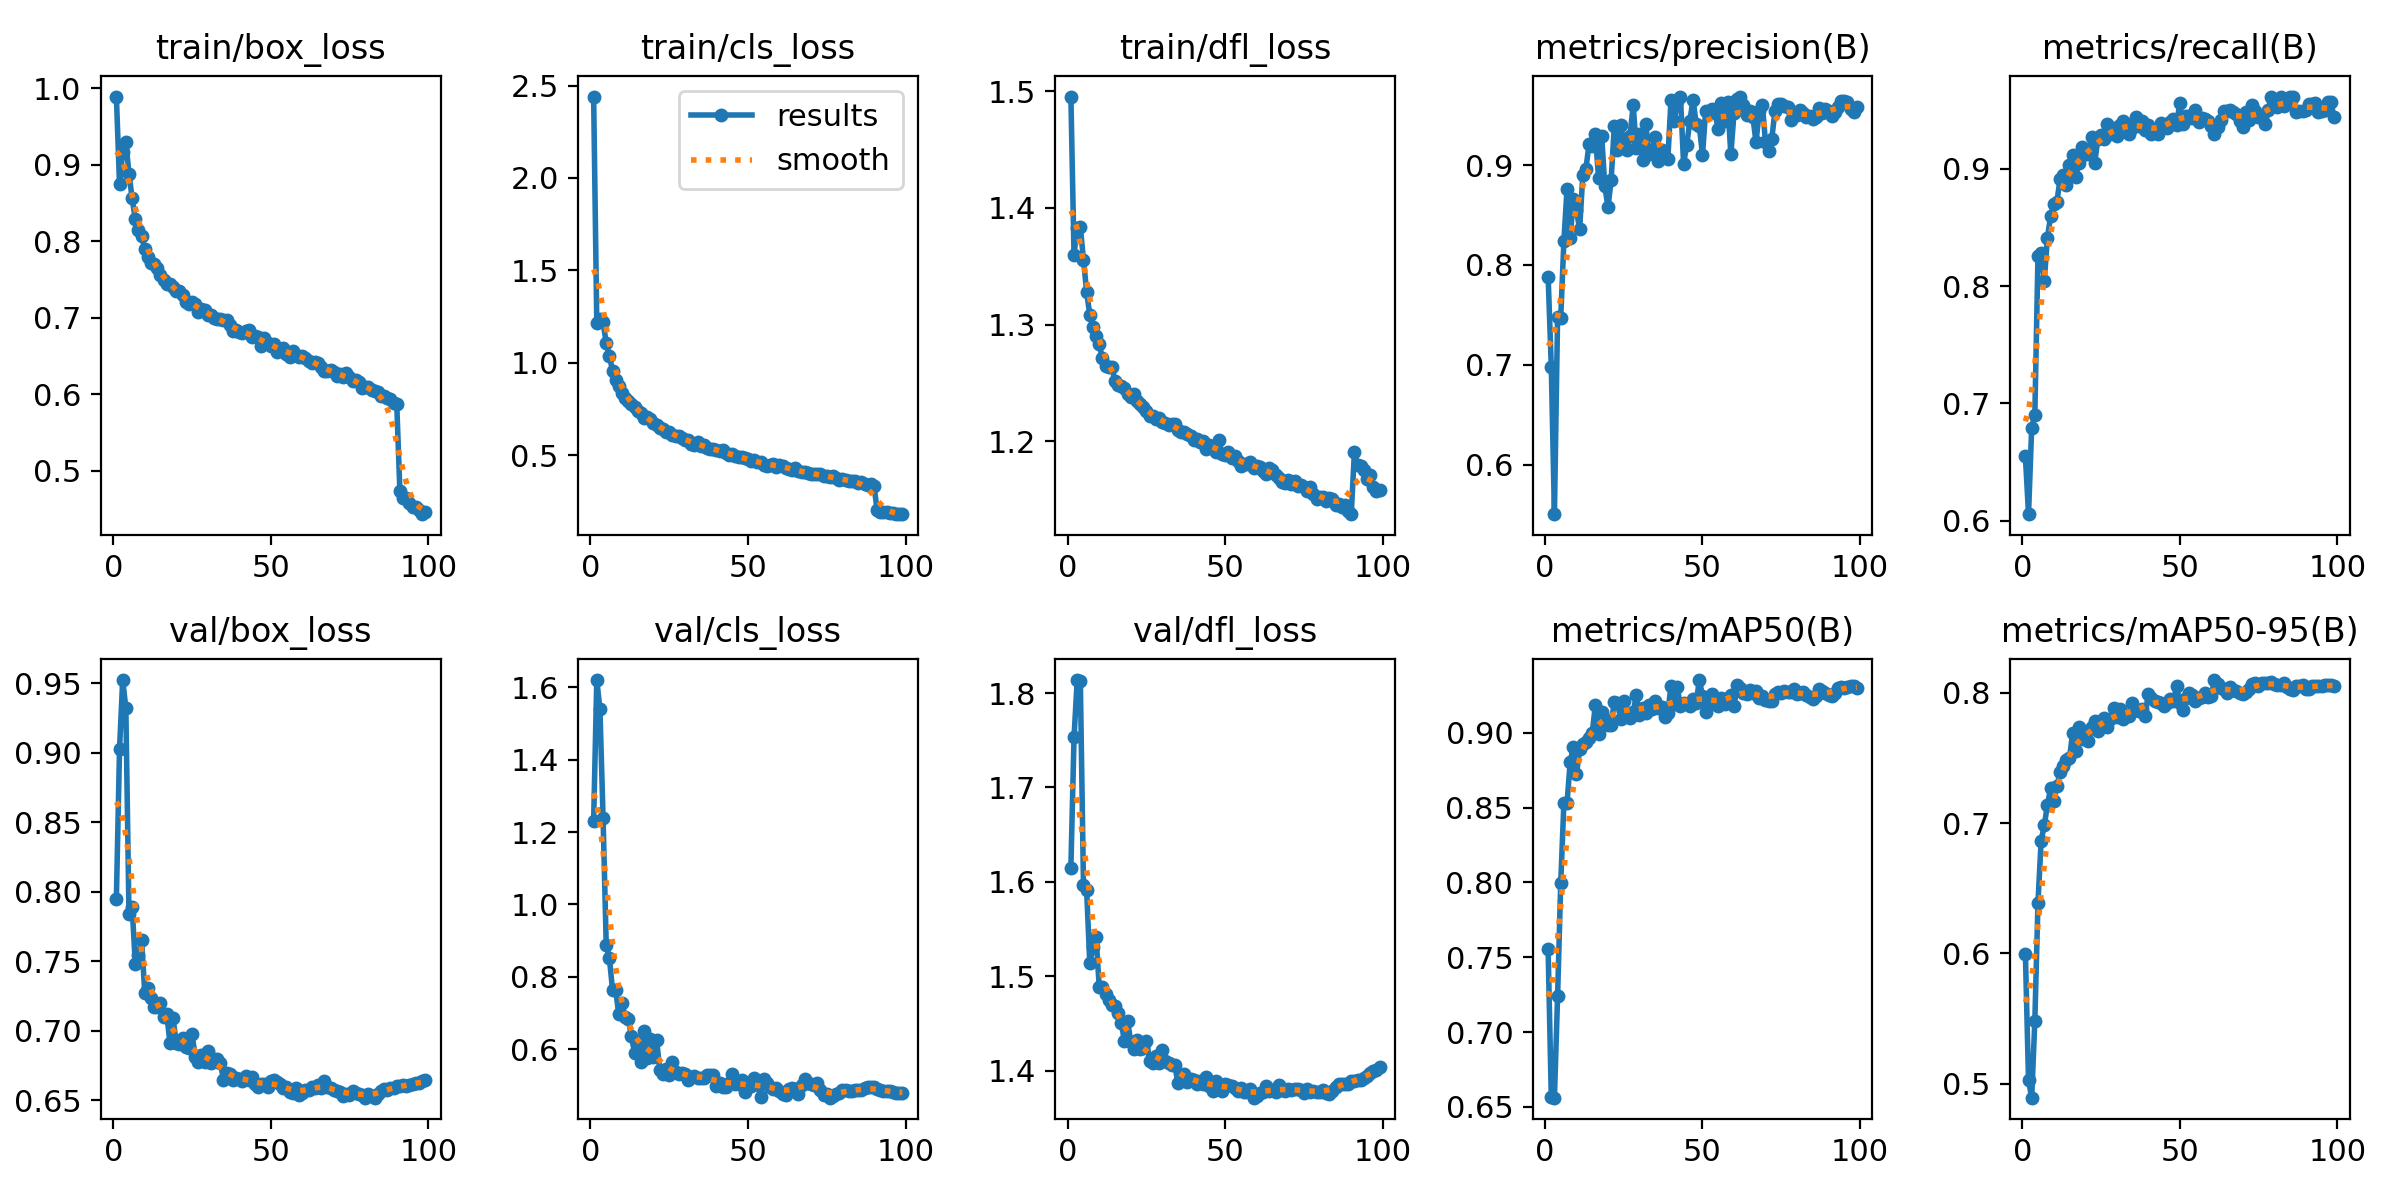

The file beside this chart, header and first rows:
epoch, time, train/box_loss, train/cls_loss, train/dfl_loss, metrics/precision(B), metrics/recall(B), metrics/mAP50(B), metrics/mAP50-95(B), val/box_loss, val/cls_loss, val/dfl_loss, lr/pg0, lr/pg1, lr/pg2, lr/pg3, lr/pg4, lr/pg5, lr/pg6, lr/pg7
1, 295.1, 0.9895, 2.441, 1.495, 0.7883, 0.6548, 0.7552, 0.5998, 0.795, 1.23, 1.615, 0.009977, 0.003326, 0.009977, 0.003326, 0.009977, 0.003326, 0.009977, 0.003326
2, 520.2, 0.8749, 1.217, 1.36, 0.6982, 0.6055, 0.6566, 0.5024, 0.9026, 1.62, 1.753, 0.01978, 0.006593, 0.01978, 0.006593, 0.01978, 0.006593, 0.01978, 0.006593
3, 736.3, 0.9172, 1.239, 1.383, 0.5504, 0.6792, 0.6562, 0.4892, 0.9522, 1.54, 1.814, 0.02938, 0.009795, 0.02938, 0.009795, 0.02938, 0.009795, 0.02938, 0.009795
4, 945, 0.9298, 1.22, 1.384, 0.7476, 0.6904, 0.7238, 0.5481, 0.9321, 1.238, 1.813, 0.02911, 0.009703, 0.02911, 0.009703, 0.02911, 0.009703, 0.02911, 0.009703
5, 1152, 0.8884, 1.106, 1.356, 0.747, 0.8257, 0.7996, 0.639, 0.7839, 0.8872, 1.597, 0.02881, 0.009604, 0.02881, 0.009604, 0.02881, 0.009604, 0.02881, 0.009604
6, 1363, 0.8565, 1.035, 1.328, 0.8239, 0.8287, 0.853, 0.6865, 0.7892, 0.8515, 1.592, 0.02851, 0.009505, 0.02851, 0.009505, 0.02851, 0.009505, 0.02851, 0.009505
7, 1577, 0.8292, 0.9571, 1.308, 0.8759, 0.8047, 0.8529, 0.6982, 0.7482, 0.764, 1.514, 0.02822, 0.009406, 0.02822, 0.009406, 0.02822, 0.009406, 0.02822, 0.009406
8, 1793, 0.8154, 0.9041, 1.298, 0.8268, 0.8412, 0.8805, 0.714, 0.7541, 0.762, 1.531, 0.02792, 0.009307, 0.02792, 0.009307, 0.02792, 0.009307, 0.02792, 0.009307
9, 2009, 0.8065, 0.8752, 1.29, 0.8665, 0.8596, 0.8908, 0.7266, 0.7655, 0.696, 1.541, 0.02762, 0.009208, 0.02762, 0.009208, 0.02762, 0.009208, 0.02762, 0.009208
10, 2228, 0.7906, 0.8369, 1.283, 0.8553, 0.8696, 0.8723, 0.7169, 0.7272, 0.7269, 1.489, 0.02733, 0.009109, 0.02733, 0.009109, 0.02733, 0.009109, 0.02733, 0.009109
11, 2443, 0.7798, 0.8082, 1.271, 0.8356, 0.8719, 0.8888, 0.7284, 0.7308, 0.6878, 1.489, 0.02703, 0.00901, 0.02703, 0.00901, 0.02703, 0.00901, 0.02703, 0.00901
12, 2659, 0.7713, 0.79, 1.264, 0.8898, 0.8911, 0.8925, 0.7389, 0.7233, 0.6841, 1.481, 0.02673, 0.008911, 0.02673, 0.008911, 0.02673, 0.008911, 0.02673, 0.008911
13, 2874, 0.7709, 0.7748, 1.263, 0.8964, 0.8947, 0.894, 0.7441, 0.7168, 0.6348, 1.475, 0.02644, 0.008812, 0.02644, 0.008812, 0.02644, 0.008812, 0.02644, 0.008812
14, 3090, 0.7653, 0.7614, 1.264, 0.9215, 0.8859, 0.8968, 0.7486, 0.717, 0.5897, 1.47, 0.02614, 0.008713, 0.02614, 0.008713, 0.02614, 0.008713, 0.02614, 0.008713
15, 3305, 0.7567, 0.7387, 1.252, 0.9191, 0.9036, 0.8998, 0.7499, 0.7199, 0.6215, 1.468, 0.02584, 0.008614, 0.02584, 0.008614, 0.02584, 0.008614, 0.02584, 0.008614
16, 3518, 0.7494, 0.7265, 1.248, 0.9307, 0.9116, 0.9188, 0.7692, 0.7096, 0.5628, 1.461, 0.02555, 0.008515, 0.02555, 0.008515, 0.02555, 0.008515, 0.02555, 0.008515
17, 3731, 0.7442, 0.6978, 1.247, 0.8872, 0.8934, 0.8992, 0.7554, 0.7117, 0.6504, 1.451, 0.02525, 0.008416, 0.02525, 0.008416, 0.02525, 0.008416, 0.02525, 0.008416
18, 3941, 0.7445, 0.7035, 1.246, 0.9293, 0.9049, 0.9138, 0.7739, 0.691, 0.5759, 1.432, 0.02495, 0.008317, 0.02495, 0.008317, 0.02495, 0.008317, 0.02495, 0.008317
19, 4155, 0.7405, 0.6937, 1.24, 0.8787, 0.9188, 0.9093, 0.7643, 0.7089, 0.6273, 1.453, 0.02465, 0.008218, 0.02465, 0.008218, 0.02465, 0.008218, 0.02465, 0.008218
20, 4365, 0.7356, 0.6726, 1.238, 0.858, 0.9127, 0.905, 0.7672, 0.6911, 0.578, 1.431, 0.02436, 0.008119, 0.02436, 0.008119, 0.02436, 0.008119, 0.02436, 0.008119
21, 4578, 0.7358, 0.6609, 1.241, 0.8848, 0.9127, 0.9052, 0.7627, 0.6904, 0.6243, 1.424, 0.02406, 0.00802, 0.02406, 0.00802, 0.02406, 0.00802, 0.02406, 0.00802
22, 4793, 0.7303, 0.6442, 1.234, 0.939, 0.9268, 0.9208, 0.7736, 0.6947, 0.5426, 1.432, 0.02376, 0.007921, 0.02376, 0.007921, 0.02376, 0.007921, 0.02376, 0.007921
23, 5013, 0.7207, 0.6403, 1.232, 0.9154, 0.9051, 0.9198, 0.7786, 0.6882, 0.5312, 1.423, 0.02347, 0.007822, 0.02347, 0.007822, 0.02347, 0.007822, 0.02347, 0.007822
24, 5233, 0.7184, 0.6263, 1.229, 0.9398, 0.9252, 0.9094, 0.771, 0.6878, 0.5435, 1.425, 0.02317, 0.007723, 0.02317, 0.007723, 0.02317, 0.007723, 0.02317, 0.007723
25, 5451, 0.7207, 0.6262, 1.226, 0.924, 0.9287, 0.9212, 0.7767, 0.6978, 0.5291, 1.431, 0.02287, 0.007624, 0.02287, 0.007624, 0.02287, 0.007624, 0.02287, 0.007624
26, 5665, 0.7175, 0.6087, 1.222, 0.9155, 0.9251, 0.9135, 0.7806, 0.6814, 0.565, 1.411, 0.02258, 0.007525, 0.02258, 0.007525, 0.02258, 0.007525, 0.02258, 0.007525
27, 5879, 0.707, 0.6052, 1.222, 0.9295, 0.9381, 0.9099, 0.774, 0.6774, 0.5355, 1.408, 0.02228, 0.007426, 0.02228, 0.007426, 0.02228, 0.007426, 0.02228, 0.007426
28, 6094, 0.7121, 0.6027, 1.219, 0.96, 0.9295, 0.9137, 0.78, 0.6826, 0.5305, 1.415, 0.02198, 0.007327, 0.02198, 0.007327, 0.02198, 0.007327, 0.02198, 0.007327
29, 6307, 0.7099, 0.5941, 1.22, 0.9169, 0.9345, 0.9252, 0.7884, 0.6772, 0.5343, 1.409, 0.02168, 0.007228, 0.02168, 0.007228, 0.02168, 0.007228, 0.02168, 0.007228
30, 6521, 0.7038, 0.5799, 1.217, 0.9316, 0.9284, 0.9119, 0.7813, 0.6856, 0.5318, 1.422, 0.02139, 0.007129, 0.02139, 0.007129, 0.02139, 0.007129, 0.02139, 0.007129
31, 6737, 0.7034, 0.5788, 1.216, 0.9052, 0.9372, 0.9166, 0.7874, 0.6769, 0.5146, 1.411, 0.02109, 0.00703, 0.02109, 0.00703, 0.02109, 0.00703, 0.02109, 0.00703
32, 6952, 0.7004, 0.5616, 1.214, 0.9412, 0.9411, 0.9131, 0.7797, 0.6793, 0.524, 1.408, 0.02079, 0.006931, 0.02079, 0.006931, 0.02079, 0.006931, 0.02079, 0.006931
33, 7164, 0.6984, 0.5566, 1.214, 0.9116, 0.9385, 0.9188, 0.7826, 0.6795, 0.5268, 1.406, 0.0205, 0.006832, 0.0205, 0.006832, 0.0205, 0.006832, 0.0205, 0.006832
34, 7378, 0.6988, 0.5685, 1.215, 0.9143, 0.9301, 0.9158, 0.7825, 0.677, 0.5189, 1.406, 0.0202, 0.006733, 0.0202, 0.006733, 0.0202, 0.006733, 0.0202, 0.006733
35, 7589, 0.6973, 0.5505, 1.21, 0.9286, 0.9349, 0.9213, 0.7925, 0.6643, 0.519, 1.387, 0.0199, 0.006634, 0.0199, 0.006634, 0.0199, 0.006634, 0.0199, 0.006634
36, 7806, 0.6968, 0.5547, 1.208, 0.9046, 0.944, 0.9167, 0.7865, 0.6693, 0.5202, 1.395, 0.01961, 0.006535, 0.01961, 0.006535, 0.01961, 0.006535, 0.01961, 0.006535
37, 8022, 0.6904, 0.5398, 1.208, 0.9154, 0.9369, 0.9172, 0.7861, 0.6687, 0.5287, 1.397, 0.01931, 0.006436, 0.01931, 0.006436, 0.01931, 0.006436, 0.01931, 0.006436
38, 8240, 0.6831, 0.5316, 1.206, 0.9086, 0.9411, 0.9106, 0.7873, 0.6644, 0.5283, 1.388, 0.01901, 0.006337, 0.01901, 0.006337, 0.01901, 0.006337, 0.01901, 0.006337
39, 8456, 0.6847, 0.5304, 1.205, 0.9059, 0.933, 0.9135, 0.7818, 0.6662, 0.5283, 1.392, 0.01871, 0.006238, 0.01871, 0.006238, 0.01871, 0.006238, 0.01871, 0.006238
40, 8668, 0.6811, 0.5278, 1.201, 0.9652, 0.937, 0.9311, 0.7992, 0.665, 0.497, 1.39, 0.01842, 0.006139, 0.01842, 0.006139, 0.01842, 0.006139, 0.01842, 0.006139
41, 8885, 0.6799, 0.5223, 1.202, 0.9439, 0.9295, 0.919, 0.7956, 0.664, 0.5069, 1.386, 0.01812, 0.00604, 0.01812, 0.00604, 0.01812, 0.00604, 0.01812, 0.00604
42, 9101, 0.6826, 0.528, 1.199, 0.9643, 0.932, 0.9303, 0.7938, 0.6675, 0.4962, 1.39, 0.01782, 0.005941, 0.01782, 0.005941, 0.01782, 0.005941, 0.01782, 0.005941
43, 9317, 0.6844, 0.5119, 1.2, 0.9687, 0.9295, 0.9176, 0.7928, 0.6642, 0.4944, 1.386, 0.01753, 0.005842, 0.01753, 0.005842, 0.01753, 0.005842, 0.01753, 0.005842
44, 9531, 0.6747, 0.4999, 1.194, 0.9013, 0.939, 0.9198, 0.7919, 0.6665, 0.5071, 1.394, 0.01723, 0.005743, 0.01723, 0.005743, 0.01723, 0.005743, 0.01723, 0.005743
45, 9745, 0.6768, 0.5059, 1.196, 0.9204, 0.9363, 0.919, 0.7896, 0.6614, 0.5303, 1.384, 0.01693, 0.005644, 0.01693, 0.005644, 0.01693, 0.005644, 0.01693, 0.005644
46, 9960, 0.6752, 0.4928, 1.195, 0.9443, 0.9353, 0.9176, 0.7924, 0.6593, 0.5024, 1.378, 0.01664, 0.005545, 0.01664, 0.005545, 0.01664, 0.005545, 0.01664, 0.005545
47, 10176, 0.6633, 0.4885, 1.191, 0.9656, 0.94, 0.9227, 0.7952, 0.6615, 0.5027, 1.389, 0.01634, 0.005446, 0.01634, 0.005446, 0.01634, 0.005446, 0.01634, 0.005446
48, 10392, 0.6736, 0.4885, 1.201, 0.9413, 0.9425, 0.9198, 0.7934, 0.6615, 0.5134, 1.382, 0.01604, 0.005347, 0.01604, 0.005347, 0.01604, 0.005347, 0.01604, 0.005347
49, 10607, 0.6669, 0.484, 1.189, 0.9391, 0.9377, 0.9352, 0.8048, 0.6595, 0.4804, 1.379, 0.01574, 0.005248, 0.01574, 0.005248, 0.01574, 0.005248, 0.01574, 0.005248
50, 10819, 0.6633, 0.4766, 1.188, 0.9101, 0.956, 0.9248, 0.7923, 0.6639, 0.4999, 1.386, 0.01545, 0.005149, 0.01545, 0.005149, 0.01545, 0.005149, 0.01545, 0.005149
51, 11030, 0.6655, 0.4671, 1.19, 0.9545, 0.9387, 0.9137, 0.7865, 0.6641, 0.4982, 1.385, 0.01515, 0.00505, 0.01515, 0.00505, 0.01515, 0.00505, 0.01515, 0.00505
52, 11244, 0.6559, 0.4737, 1.186, 0.9528, 0.9448, 0.9211, 0.7962, 0.6628, 0.519, 1.384, 0.01485, 0.004951, 0.01485, 0.004951, 0.01485, 0.004951, 0.01485, 0.004951
53, 11458, 0.6594, 0.4602, 1.187, 0.9558, 0.9449, 0.926, 0.7997, 0.6615, 0.5025, 1.382, 0.01456, 0.004852, 0.01456, 0.004852, 0.01456, 0.004852, 0.01456, 0.004852
54, 11674, 0.6607, 0.4636, 1.183, 0.9519, 0.9437, 0.9199, 0.7984, 0.6584, 0.4681, 1.378, 0.01426, 0.004753, 0.01426, 0.004753, 0.01426, 0.004753, 0.01426, 0.004753
55, 11887, 0.6534, 0.4481, 1.179, 0.9359, 0.9503, 0.9177, 0.7935, 0.6594, 0.516, 1.381, 0.01396, 0.004654, 0.01396, 0.004654, 0.01396, 0.004654, 0.01396, 0.004654
56, 12104, 0.6492, 0.4426, 1.18, 0.9622, 0.9402, 0.9231, 0.796, 0.6558, 0.505, 1.378, 0.01367, 0.004555, 0.01367, 0.004555, 0.01367, 0.004555, 0.01367, 0.004555
57, 12318, 0.6568, 0.447, 1.181, 0.9437, 0.9432, 0.9192, 0.7965, 0.655, 0.4941, 1.377, 0.01337, 0.004456, 0.01337, 0.004456, 0.01337, 0.004456, 0.01337, 0.004456
58, 12533, 0.6517, 0.4505, 1.182, 0.9632, 0.9422, 0.9235, 0.7996, 0.6584, 0.4902, 1.381, 0.01307, 0.004357, 0.01307, 0.004357, 0.01307, 0.004357, 0.01307, 0.004357
59, 12745, 0.6491, 0.4378, 1.177, 0.9107, 0.941, 0.925, 0.7971, 0.6535, 0.4928, 1.372, 0.01277, 0.004258, 0.01277, 0.004258, 0.01277, 0.004258, 0.01277, 0.004258
60, 12961, 0.6505, 0.4462, 1.179, 0.9519, 0.9364, 0.9176, 0.7974, 0.655, 0.485, 1.374, 0.01248, 0.004159, 0.01248, 0.004159, 0.01248, 0.004159, 0.01248, 0.004159
... 39 more rows
